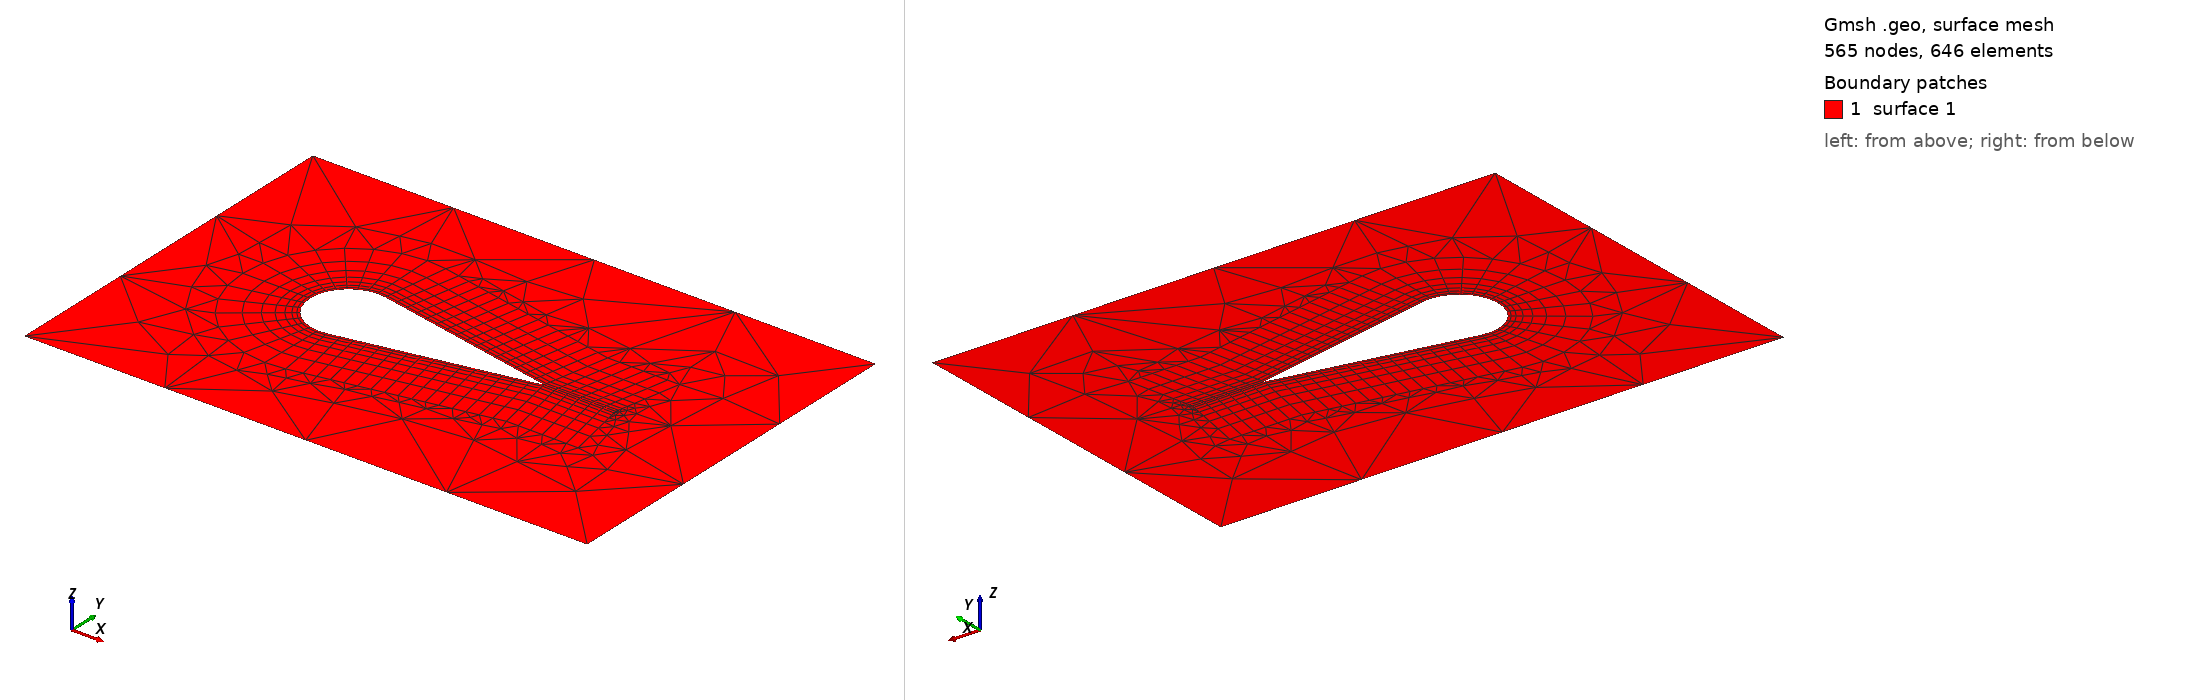

Gmsh geometry script, surface-meshed: 565 nodes, 646 surface elements. Boundary patches (legend numbers): 1 surface 1. Left view from above one corner, right view from below the opposite corner. The script declares no physical surfaces, so the legend lists its geometric surfaces. The drawing asked Gmsh for element sizes between 1% and 20% of the model's largest extent; the script's own settings can give other sizes.

=== bl8.geo (drawn) ===
Point(1)={-2,-1.5+0.5,0};
Point(2)={1,-1.5+0.5,0};
Point(3)={1,1.5-0.5,0};
Point(4)={-2,1.5-0.5,0};

d=0.1;
d=0.2;
Point(5)={-1,-d,0};
Point(6)={-1,+d,0};
Point(7)={0,0,0};
l=1;
L=(d*d + l*l)/l;
Point(8)={-L,0,0};
Point(9)={-L-Sqrt(L*L-l*l-d*d),0,0};

Line(1)={1,2};
Line(2)={2,3};
Line(3)={3,4};
Line(4)={4,1};

Circle(5)={5,8,9};
Circle(8)={9,8,6};

Line(6)={6,7};
Line(7)={7,5};

Line Loop(11) = {1,2,3,4};
Line Loop(12) = {5,8,6,7};

Plane Surface(1) = {11,12};

h=0.5;
MeshSize {:} =h;
Mesh.MeshSizeMin = h;
Mesh.MeshSizeMax = h;
Mesh.MeshSizeFromPoints = 1;
Mesh.MeshSizeFromCurvature = 0;
Mesh.MeshSizeExtendFromBoundary = 1;
Mesh.Algorithm = 5;

Transfinite Curve{1,3}=5;
Transfinite Curve{2,4}=4;

Transfinite Curve{5,8}=9;
Transfinite Curve{6,7}=17;

Field[1] = BoundaryLayer;
Field[1].CurvesList = {5,8,6,7};
Field[1].FanPointsList={7};
Field[1].FanPointsSizesList={-3};     //tail
//Field[1].FanPointsSizesList={-4};   // skip
Field[1].Thickness = 0.411;
Field[1].Size = 0.015;
Field[1].Ratio = 1.4;
Field[1].Quads = 1;
BoundaryLayer Field = 1;
